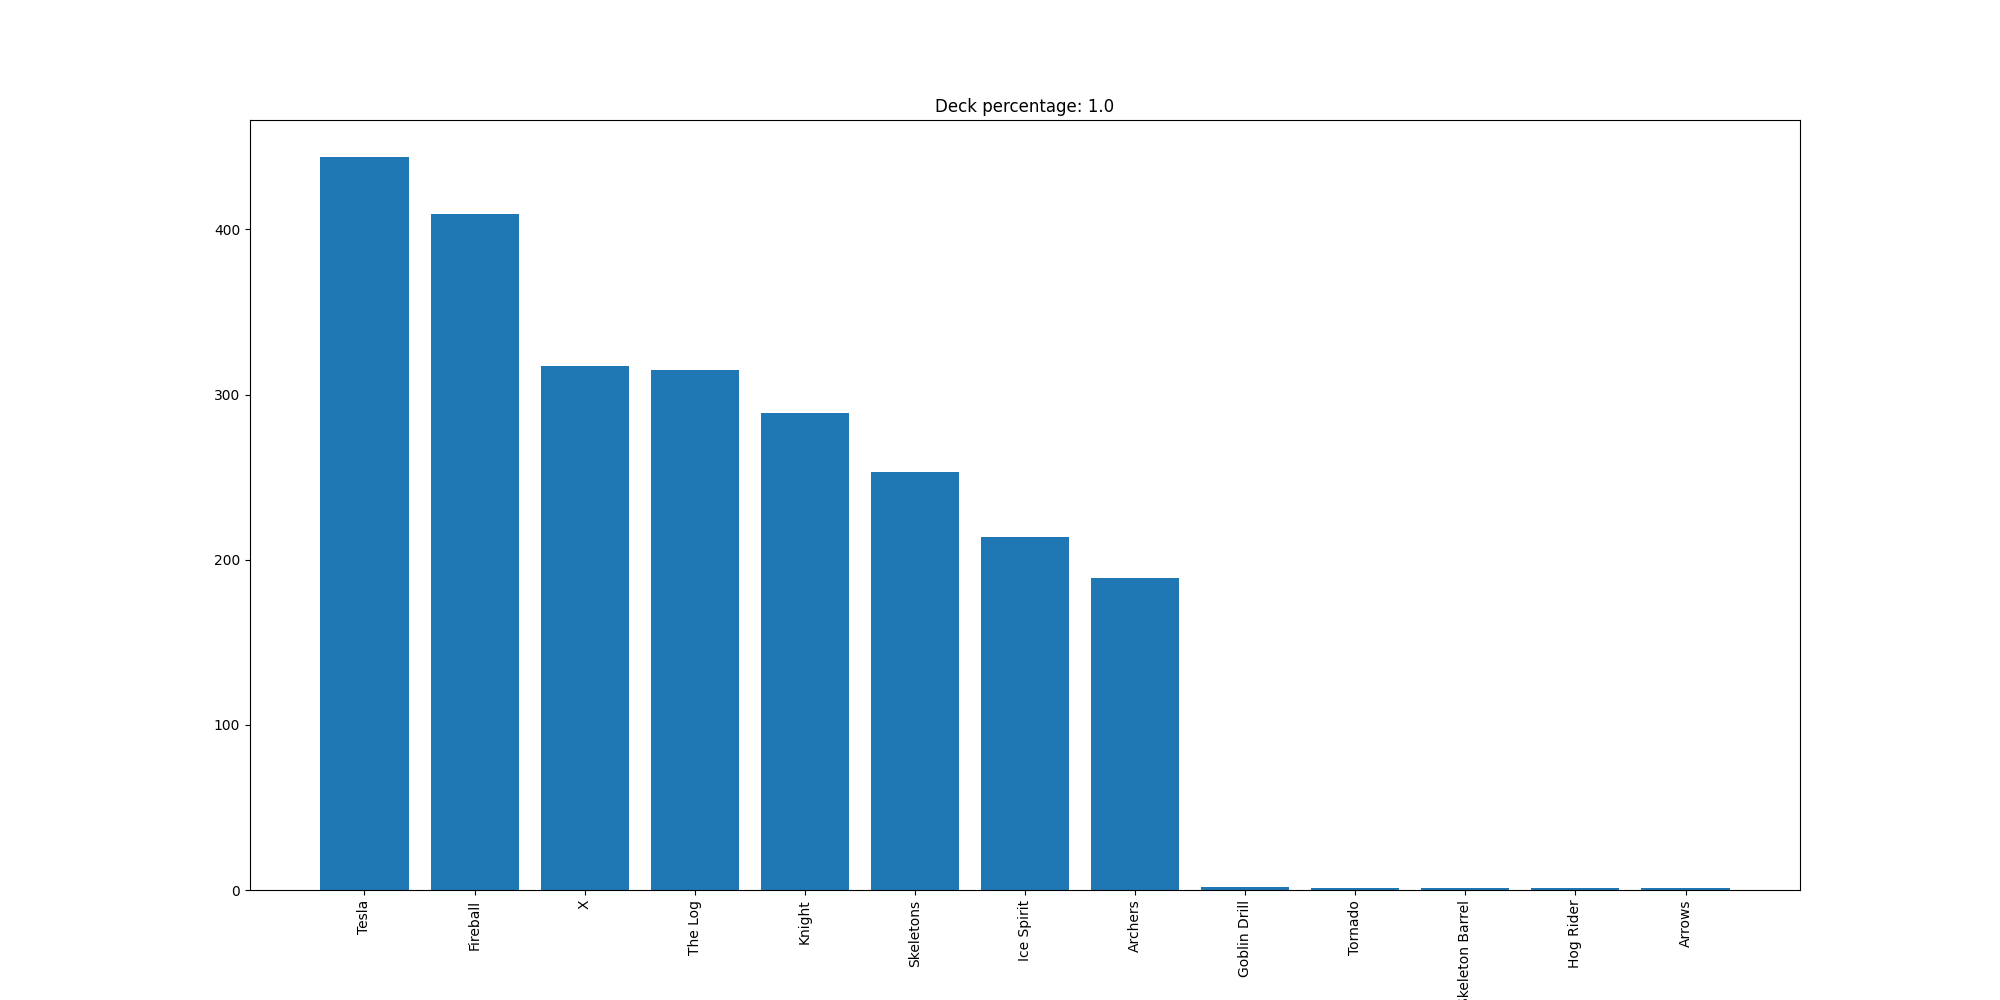

The table this chart was drawn from, first rows:
Tesla, 444
Fireball, 409
X, 317
The Log, 315
Knight, 289
Skeletons, 253
Ice Spirit, 214
Archers, 189
Goblin Drill, 2
Tornado, 1
Skeleton Barrel, 1
Hog Rider, 1
Arrows, 1
